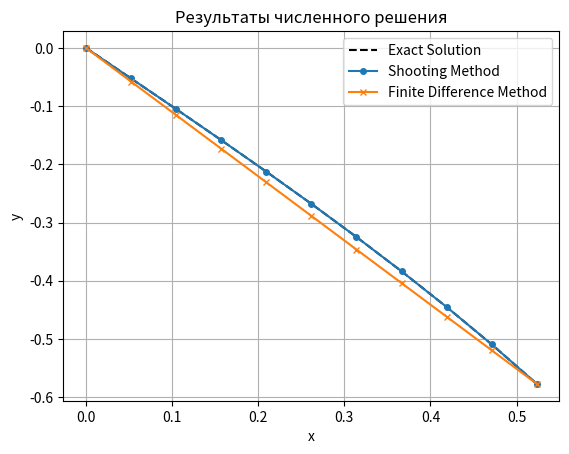

Write the Python code that produced this figure.
import numpy as np
import matplotlib.pyplot as plt

def exact_solution(x):
    return -np.tan(x)

def shooting_method(f, y0, yp0_guess, x0, xn, n):
    h = (xn - x0) / n
    x_values = np.linspace(x0, xn, n + 1)

    def rk4_system(y0, yp0, x_values):
        y = np.zeros((n + 1, 2))
        y[0] = [y0, yp0]
        for i in range(n):
            k1 = f(x_values[i], y[i])
            k2 = f(x_values[i] + h / 2, y[i] + h / 2 * k1)
            k3 = f(x_values[i] + h / 2, y[i] + h / 2 * k2)
            k4 = f(x_values[i] + h, y[i] + h * k3)
            y[i + 1] = y[i] + (h / 6) * (k1 + 2 * k2 + 2 * k3 + k4)
        return y

    yp0 = yp0_guess
    while True:
        y = rk4_system(y0, yp0, x_values)
        if np.isclose(y[-1, 0], -np.sqrt(3) / 3, atol=1e-6):
            break
        yp0 += (y[-1, 0] - (-np.sqrt(3) / 3)) * 0.1
    return y[:, 0], x_values

def finite_difference_method(y0, yn, x0, xn, n):
    h = (xn - x0) / n
    x_values = np.linspace(x0, xn, n + 1)
    y = np.zeros(n + 1)
    y[0] = y0
    y[-1] = yn

    A = np.zeros((n - 1, n - 1))
    b = np.zeros(n - 1)

    for i in range(1, n):
        A[i - 1][i - 1] = -2 / h**2  # Главная диагональ
        if i > 1:
            A[i - 1][i - 2] = 1 / h**2  # Под диагональ
        if i < n - 1:
            A[i - 1][i] = 1 / h**2  # Над диагональю
        b[i - 1] = 0  # Правая часть

    b[0] -= y[0] / h**2  # Условия на границе 1
    b[-1] -= y[-1] / h**2  # Условия на границе 2

    y_inner = np.linalg.solve(A, b)
    y[1:n] = y_inner
    return y, x_values

def main():
    x0 = 0
    xn = np.pi / 6
    y0 = 0
    yn = -np.sqrt(3) / 3
    n = 10

    yp0_guess = -1
    y_shooting, x_values = shooting_method(lambda x, y: np.array([y[1], 2 * (1 + np.tan(x)**2) * y[0]]), y0, yp0_guess, x0, xn, n)
    y_fd, x_values_fd = finite_difference_method(y0, yn, x0, xn, n)
    y_exact = exact_solution(x_values)

    error_shooting = np.abs(y_shooting - y_exact)
    error_fd = np.abs(y_fd - y_exact)

    print("x\tExact y\t\tShooting y\tFDM y")
    for i in range(n + 1):
        print(f"{x_values[i]:.4f}\t{y_exact[i]:.6f}\t{y_shooting[i]:.6f}\t{y_fd[i]:.6f}")

    plt.plot(x_values, y_exact, label='Exact Solution', color='black', linestyle='--')
    plt.plot(x_values, y_shooting, label='Shooting Method', marker='o', markersize=4)
    plt.plot(x_values_fd, y_fd, label='Finite Difference Method', marker='x', markersize=4)
    plt.xlabel('x')
    plt.ylabel('y')
    plt.legend()
    plt.title('Результаты численного решения')
    plt.grid()
    plt.show()

if __name__ == "__main__":
    main()
